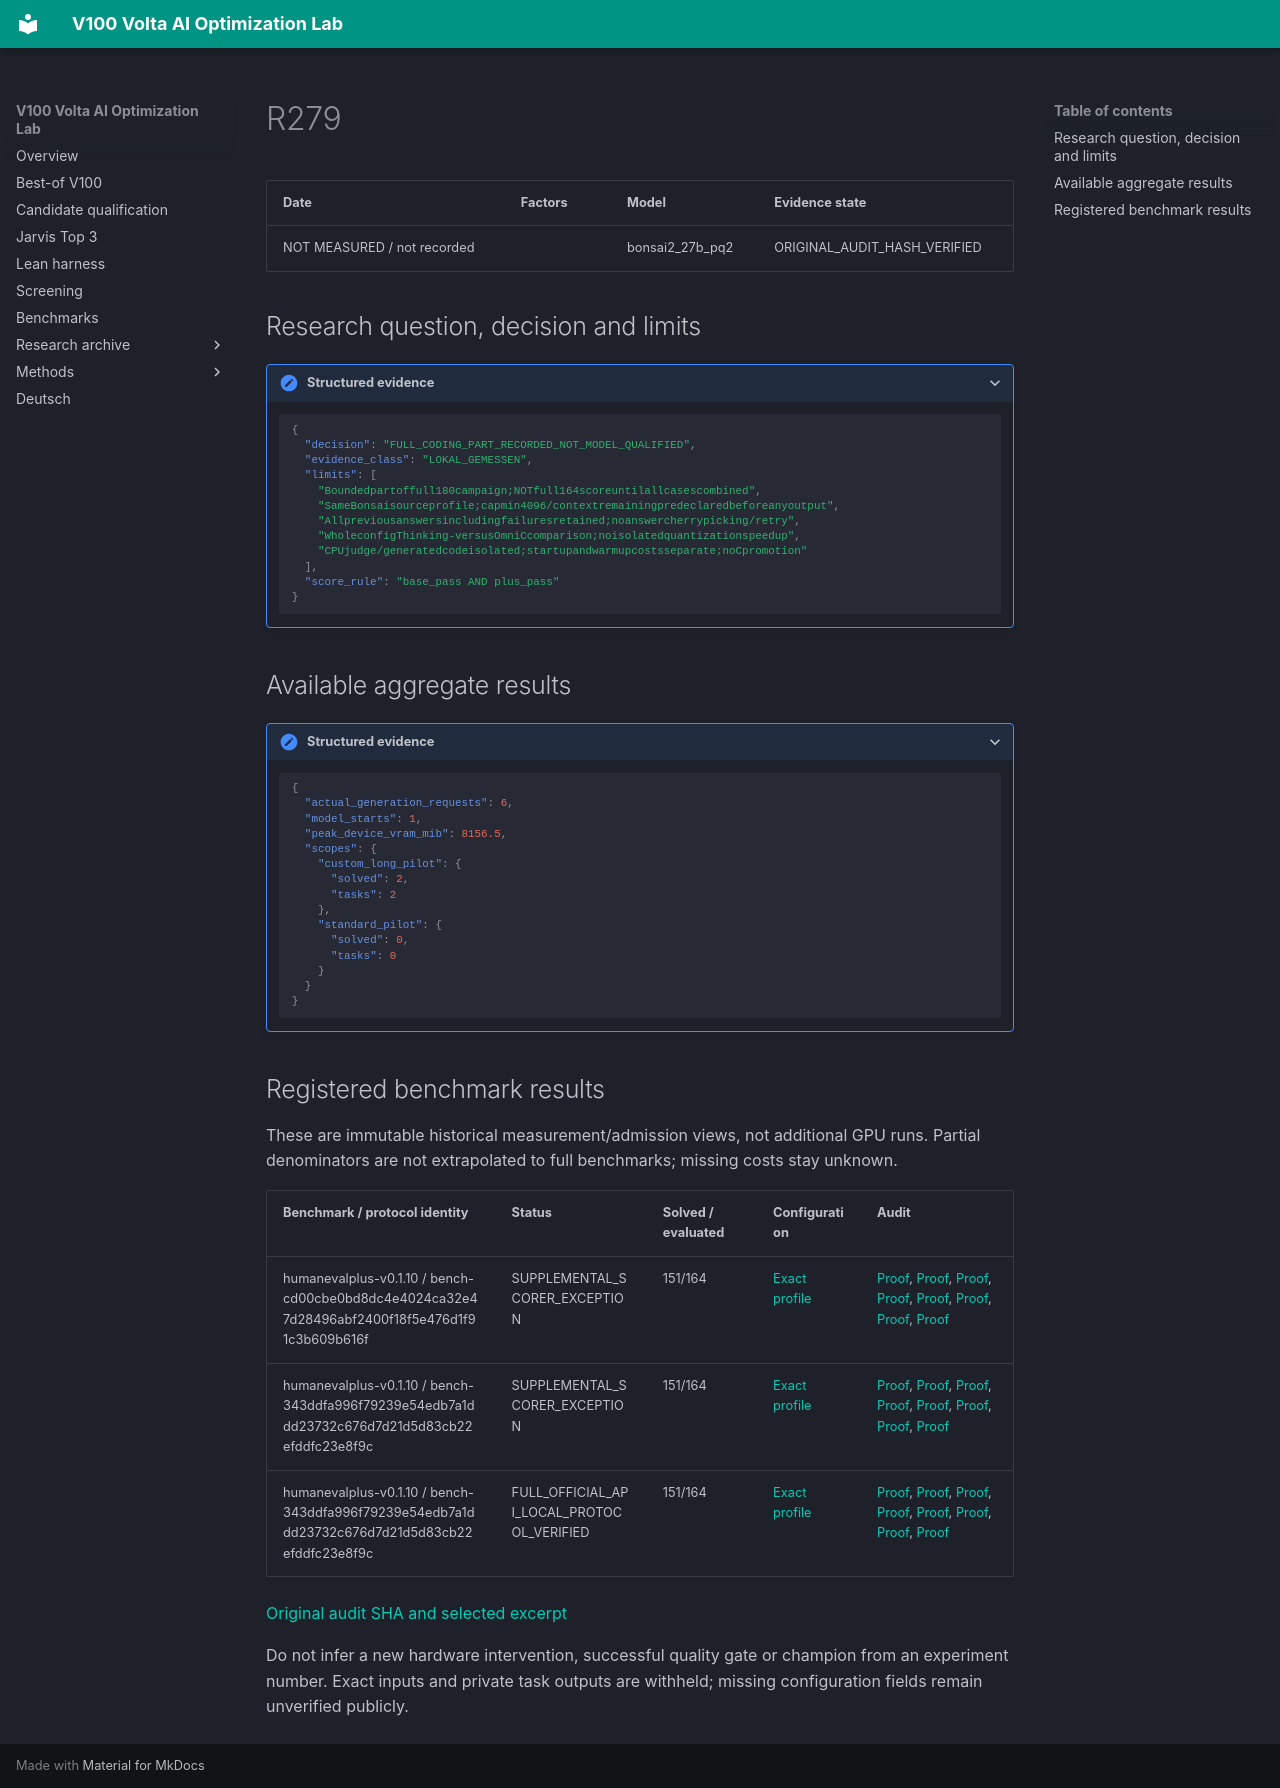

repository: Maxxxel/v100-volta-ai-optimization-lab · page: experiments/R279/index.html · generator: mkdocs

# R279

| Date | Factors | Model | Evidence state |
|---|---|---|---|
| NOT MEASURED / not recorded |  | bonsai2_27b_pq2 | ORIGINAL_AUDIT_HASH_VERIFIED |


## Research question, decision and limits

<details class="lab-evidence"><summary>Structured evidence</summary>

```json
{
  "decision": "FULL_CODING_PART_RECORDED_NOT_MODEL_QUALIFIED",
  "evidence_class": "LOKAL_GEMESSEN",
  "limits": [
    "Boundedpartoffull180campaign;NOTfull164scoreuntilallcasescombined",
    "SameBonsaisourceprofile;capmin4096/contextremainingpredeclaredbeforeanyoutput",
    "Allpreviousanswersincludingfailuresretained;noanswercherrypicking/retry",
    "WholeconfigThinking-versusOmniCcomparison;noisolatedquantizationspeedup",
    "CPUjudge/generatedcodeisolated;startupandwarmupcostsseparate;noCpromotion"
  ],
  "score_rule": "base_pass AND plus_pass"
}
```

</details>

## Available aggregate results

<details class="lab-evidence"><summary>Structured evidence</summary>

```json
{
  "actual_generation_requests": 6,
  "model_starts": 1,
  "peak_device_vram_mib": 8156.5,
  "scopes": {
    "custom_long_pilot": {
      "solved": 2,
      "tasks": 2
    },
    "standard_pilot": {
      "solved": 0,
      "tasks": 0
    }
  }
}
```

</details>

## Registered benchmark results

These are immutable historical measurement/admission views, not additional GPU runs. Partial denominators are not extrapolated to full benchmarks; missing costs stay unknown.

| Benchmark / protocol identity | Status | Solved / evaluated | Configuration | Audit |
|---|---|---|---|---|
| humanevalplus-v0.1.10 / bench-cd00cbe0bd8dc4e4024ca32e47d28496abf2400f18f5e476d1f91c3b609b616f | SUPPLEMENTAL_SCORER_EXCEPTION | 151/164 | [Exact profile](../configuration-profiles/cfg-60662522098f51dfbdef42ba516ce26be4af82cf3529a4c30a1acc9c5ef264a0.md) | [Proof](../audits/audit-3cc9e94338b5c4d2b889.md), [Proof](../audits/audit-e6219eada24128727880.md), [Proof](../audits/audit-948e1d010537c3c580cf.md), [Proof](../audits/audit-74b93fada14b5c6b65e7.md), [Proof](../audits/audit-32897bfde6c4ab6f8dd7.md), [Proof](../audits/audit-e4d67e27df9647a6df70.md), [Proof](../audits/audit-cabcd14d12eea705c5e9.md), [Proof](../audits/audit-a0b196e900db38e0a0cd.md) |
| humanevalplus-v0.1.10 / bench-343ddfa996f79239e54edb7a1ddd23732c676d7d21d5d83cb22efddfc23e8f9c | SUPPLEMENTAL_SCORER_EXCEPTION | 151/164 | [Exact profile](../configuration-profiles/cfg-60662522098f51dfbdef42ba516ce26be4af82cf3529a4c30a1acc9c5ef264a0.md) | [Proof](../audits/audit-3cc9e94338b5c4d2b889.md), [Proof](../audits/audit-e6219eada24128727880.md), [Proof](../audits/audit-948e1d010537c3c580cf.md), [Proof](../audits/audit-74b93fada14b5c6b65e7.md), [Proof](../audits/audit-32897bfde6c4ab6f8dd7.md), [Proof](../audits/audit-e4d67e27df9647a6df70.md), [Proof](../audits/audit-cabcd14d12eea705c5e9.md), [Proof](../audits/audit-a0b196e900db38e0a0cd.md) |
| humanevalplus-v0.1.10 / bench-343ddfa996f79239e54edb7a1ddd23732c676d7d21d5d83cb22efddfc23e8f9c | FULL_OFFICIAL_API_LOCAL_PROTOCOL_VERIFIED | 151/164 | [Exact profile](../configuration-profiles/cfg-60662522098f51dfbdef42ba516ce26be4af82cf3529a4c30a1acc9c5ef264a0.md) | [Proof](../audits/audit-3cc9e94338b5c4d2b889.md), [Proof](../audits/audit-e6219eada24128727880.md), [Proof](../audits/audit-948e1d010537c3c580cf.md), [Proof](../audits/audit-74b93fada14b5c6b65e7.md), [Proof](../audits/audit-32897bfde6c4ab6f8dd7.md), [Proof](../audits/audit-e4d67e27df9647a6df70.md), [Proof](../audits/audit-cabcd14d12eea705c5e9.md), [Proof](../audits/audit-a0b196e900db38e0a0cd.md) |


[Original audit SHA and selected excerpt](../audits/audit-a0b196e900db38e0a0cd.md)

Do not infer a new hardware intervention, successful quality gate or champion from an experiment number. Exact inputs and private task outputs are withheld; missing configuration fields remain unverified publicly.
